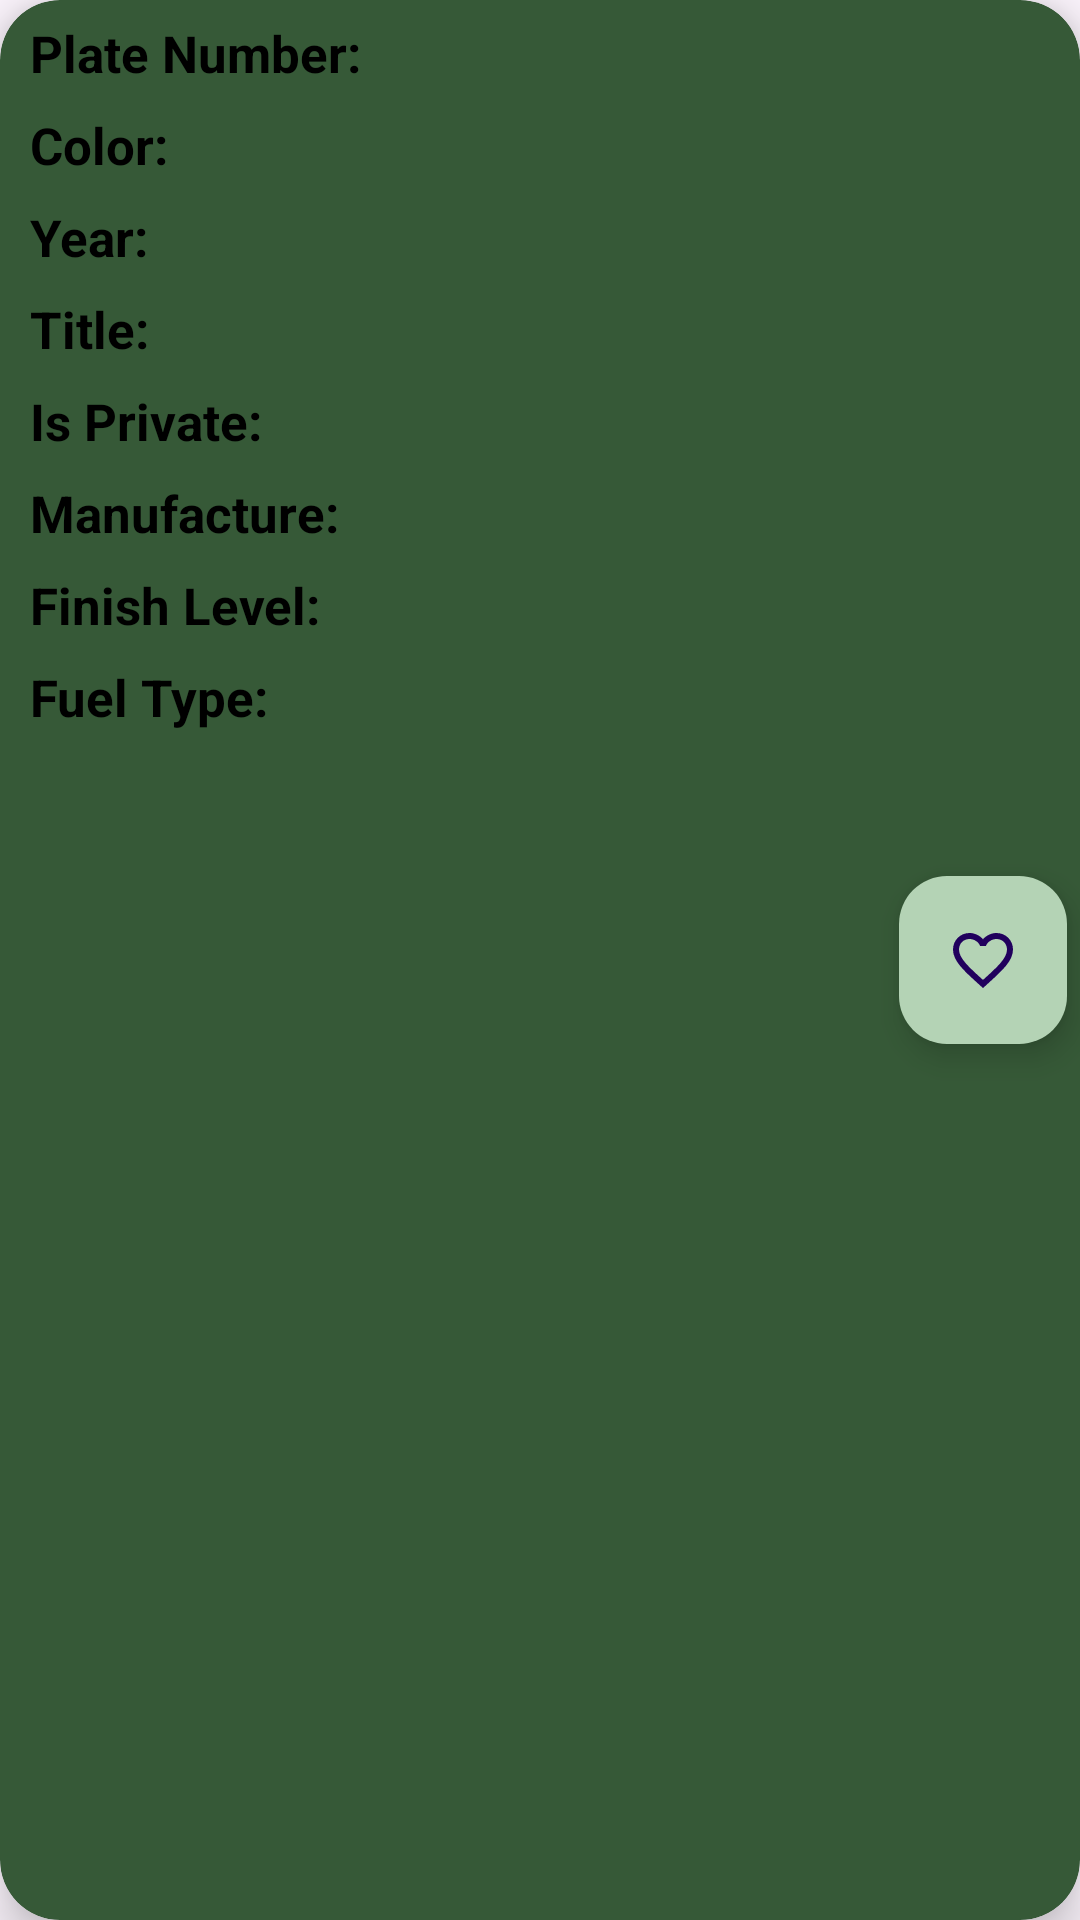

Layout XML and referenced resources for this Android screen:
<!-- AndroidManifest.xml: application theme Theme.LicenseMaster -->
<!-- res/layout/recyclerview_car_item.xml -->
<?xml version="1.0" encoding="utf-8"?>
<androidx.cardview.widget.CardView xmlns:android="http://schemas.android.com/apk/res/android"
    android:layout_width="match_parent"
    android:layout_height="wrap_content"
    xmlns:app="http://schemas.android.com/apk/res-auto"
    app:cardElevation="10dp"
    app:cardCornerRadius="20dp"
    android:backgroundTint="#365937"
    android:layout_marginVertical="20dp">

    <LinearLayout
        android:layout_width="match_parent"
        android:layout_height="match_parent"
        android:orientation="horizontal">

        <LinearLayout
            android:layout_width="0dp"
            android:layout_height="wrap_content"
            android:paddingHorizontal="10dp"
            android:layout_weight="1"
            android:orientation="vertical">

            <LinearLayout
                android:layout_width="match_parent"
                android:layout_height="0dp"
                android:layout_weight="1"
                android:layout_marginTop="5dp"
                android:orientation="horizontal">

                <androidx.appcompat.widget.AppCompatTextView
                    android:layout_width="0dp"
                    android:layout_height="match_parent"
                    android:layout_weight="2"
                    android:text="Plate Number:"
                    android:gravity="center_vertical"
                    android:textColor="@color/black"
                    android:textSize="17sp"
                    android:textStyle="bold"/>

                <androidx.appcompat.widget.AppCompatTextView
                    android:id="@+id/recyclerView_LBL_plateNumber"
                    android:layout_width="0dp"
                    android:layout_height="match_parent"
                    android:textColor="@color/black"
                    android:layout_weight="3"
                    android:paddingEnd="10dp"
                    android:textAlignment="viewEnd"
                    android:textSize="19sp"/>

            </LinearLayout>

            <LinearLayout
                android:layout_width="match_parent"
                android:layout_height="0dp"
                android:layout_weight="1"
                android:layout_marginTop="5dp"
                android:orientation="horizontal">

                <androidx.appcompat.widget.AppCompatTextView
                    android:layout_width="0dp"
                    android:layout_height="match_parent"
                    android:layout_weight="2"
                    android:text="Color:"
                    android:gravity="center_vertical"
                    android:textColor="@color/black"
                    android:textSize="17sp"
                    android:textStyle="bold"/>

                <androidx.appcompat.widget.AppCompatTextView
                    android:id="@+id/recyclerView_LBL_color"
                    android:layout_width="0dp"
                    android:layout_height="match_parent"
                    android:textColor="@color/black"
                    android:layout_weight="3"
                    android:paddingEnd="10dp"
                    android:textAlignment="viewEnd"
                    android:textSize="19sp"/>

            </LinearLayout>

            <LinearLayout
                android:layout_width="match_parent"
                android:layout_height="0dp"
                android:layout_weight="1"
                android:layout_marginTop="5dp"
                android:orientation="horizontal">

                <androidx.appcompat.widget.AppCompatTextView
                    android:layout_width="0dp"
                    android:layout_height="match_parent"
                    android:layout_weight="2"
                    android:gravity="center_vertical"
                    android:textColor="@color/black"
                    android:text="Year:"
                    android:textSize="17sp"
                    android:textStyle="bold"/>

                <androidx.appcompat.widget.AppCompatTextView
                    android:id="@+id/recyclerView_LBL_year"
                    android:layout_width="0dp"
                    android:layout_height="match_parent"
                    android:textColor="@color/black"
                    android:layout_weight="3"
                    android:paddingEnd="10dp"
                    android:textAlignment="viewEnd"
                    android:textSize="19sp"/>

            </LinearLayout>

            <LinearLayout
                android:layout_width="match_parent"
                android:layout_height="0dp"
                android:layout_weight="1"
                android:layout_marginTop="5dp"
                android:orientation="horizontal">

                <androidx.appcompat.widget.AppCompatTextView
                    android:layout_width="0dp"
                    android:layout_height="match_parent"
                    android:layout_weight="2"
                    android:text="Title:"
                    android:gravity="center_vertical"
                    android:textColor="@color/black"
                    android:textSize="17sp"
                    android:textStyle="bold"/>

                <androidx.appcompat.widget.AppCompatTextView
                    android:id="@+id/recyclerView_LBL_title"
                    android:layout_width="0dp"
                    android:layout_height="match_parent"
                    android:textColor="@color/black"
                    android:layout_weight="3"
                    android:paddingEnd="10dp"
                    android:textAlignment="viewEnd"
                    android:textSize="19sp"/>

            </LinearLayout>

            <LinearLayout
                android:layout_width="match_parent"
                android:layout_height="0dp"
                android:layout_weight="1"
                android:layout_marginTop="5dp"
                android:orientation="horizontal">

                <androidx.appcompat.widget.AppCompatTextView
                    android:layout_width="0dp"
                    android:layout_height="match_parent"
                    android:layout_weight="2"
                    android:gravity="center_vertical"
                    android:text="Is Private:"
                    android:textColor="@color/black"
                    android:textSize="17sp"
                    android:textStyle="bold"/>

                <androidx.appcompat.widget.AppCompatTextView
                    android:id="@+id/recyclerView_LBL_isPrivate"
                    android:layout_width="0dp"
                    android:layout_height="match_parent"
                    android:layout_weight="3"
                    android:paddingEnd="10dp"
                    android:textColor="@color/black"
                    android:textAlignment="viewEnd"
                    android:textSize="19sp"/>

            </LinearLayout>

            <LinearLayout
                android:layout_width="match_parent"
                android:layout_height="0dp"
                android:layout_weight="1"
                android:layout_marginTop="5dp"
                android:orientation="horizontal">

                <androidx.appcompat.widget.AppCompatTextView
                    android:layout_width="0dp"
                    android:layout_height="match_parent"
                    android:layout_weight="2"
                    android:text="Manufacture:"
                    android:gravity="center_vertical"
                    android:textColor="@color/black"
                    android:textSize="17sp"
                    android:textStyle="bold"/>

                <androidx.appcompat.widget.AppCompatTextView
                    android:id="@+id/recyclerView_LBL_manufacture"
                    android:layout_width="0dp"
                    android:layout_height="match_parent"
                    android:layout_weight="3"
                    android:textColor="@color/black"
                    android:paddingEnd="10dp"
                    android:textAlignment="viewEnd"
                    android:textSize="19sp"/>

            </LinearLayout>

            <LinearLayout
                android:layout_width="match_parent"
                android:layout_height="0dp"
                android:layout_weight="1"
                android:layout_marginTop="5dp"
                android:orientation="horizontal">

                <androidx.appcompat.widget.AppCompatTextView
                    android:layout_width="0dp"
                    android:layout_height="match_parent"
                    android:layout_weight="2"
                    android:text="Finish Level:"
                    android:gravity="center_vertical"
                    android:textColor="@color/black"
                    android:textSize="17sp"
                    android:textStyle="bold"/>

                <androidx.appcompat.widget.AppCompatTextView
                    android:id="@+id/recyclerView_LBL_finishLevel"
                    android:layout_width="0dp"
                    android:layout_height="match_parent"
                    android:layout_weight="3"
                    android:textColor="@color/black"
                    android:paddingEnd="10dp"
                    android:textAlignment="viewEnd"
                    android:textSize="19sp"/>

            </LinearLayout>

            <LinearLayout
                android:layout_width="match_parent"
                android:layout_height="0dp"
                android:layout_weight="1"
                android:layout_marginTop="5dp"
                android:orientation="horizontal">

                <androidx.appcompat.widget.AppCompatTextView
                    android:layout_width="0dp"
                    android:layout_height="match_parent"
                    android:layout_weight="2"
                    android:text="Fuel Type:"
                    android:textColor="@color/black"
                    android:gravity="center_vertical"
                    android:textSize="17sp"
                    android:textStyle="bold"/>

                <androidx.appcompat.widget.AppCompatTextView
                    android:id="@+id/recyclerView_LBL_fuelType"
                    android:layout_width="0dp"
                    android:layout_height="match_parent"
                    android:layout_weight="3"
                    android:textColor="@color/black"
                    android:paddingEnd="10dp"
                    android:textAlignment="viewEnd"
                    android:textSize="19sp"/>

            </LinearLayout>

        </LinearLayout>

        <com.google.android.material.floatingactionbutton.FloatingActionButton
            android:id="@+id/recyclerView_FAB_save"
            android:layout_width="0dp"
            android:layout_height="wrap_content"
            android:layout_weight="0.2"
            android:backgroundTint="#B4D3B5"
            android:src="@drawable/ic_heart_border"
            android:layout_gravity="center_vertical"/>

    </LinearLayout>





</androidx.cardview.widget.CardView>
<!-- resources referenced by this layout -->
<resources>
  <!-- drawable ic_heart_border (drawable) -->
  <vector android:height="72dp" android:tint="#000000"
      android:viewportHeight="24" android:viewportWidth="24"
      android:width="72dp" xmlns:android="http://schemas.android.com/apk/res/android">
      <path android:fillColor="@android:color/white" android:pathData="M16.5,3c-1.74,0 -3.41,0.81 -4.5,2.09C10.91,3.81 9.24,3 7.5,3 4.42,3 2,5.42 2,8.5c0,3.78 3.4,6.86 8.55,11.54L12,21.35l1.45,-1.32C18.6,15.36 22,12.28 22,8.5 22,5.42 19.58,3 16.5,3zM12.1,18.55l-0.1,0.1 -0.1,-0.1C7.14,14.24 4,11.39 4,8.5 4,6.5 5.5,5 7.5,5c1.54,0 3.04,0.99 3.57,2.36h1.87C13.46,5.99 14.96,5 16.5,5c2,0 3.5,1.5 3.5,3.5 0,2.89 -3.14,5.74 -7.9,10.05z"/>
  </vector>
  <style name="Theme.LicenseMaster" parent="Base.Theme.LicenseMaster" />
  <style name="Base.Theme.LicenseMaster" parent="Theme.Material3.DayNight.NoActionBar">
          
          <item name="colorPrimary">#4B714C</item>
          <item name="colorPrimaryDark">#4B714C</item>
      </style>
  <!-- not gathered from this repository: default colours our renderer supplied (Android Studio template values) -->
  <color name="black">#FF000000</color>
</resources>
